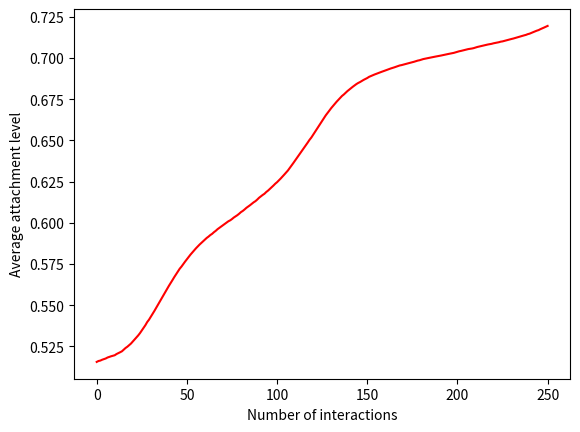

Here is the Python script that generated this plot:
import random
import statistics
import matplotlib.pyplot as plt

class AgeGroup:
    A_25_34 = 2
    A_35_44 = 3
    A_45_54 = 4
    A_55_64 = 5
    A_65_74 = 6
    A_75 = 7

class Gender:
    MALE = 0
    FEMALE = 1

class Area:
    URBAN = 0
    SEMI_URBAN = 1
    RURAL = 2

class Education:
    PRIMARY = 0
    HS = 1
    BACHELOR = 2
    VT = 3
    MASTER = 4

class Assign:
    def calculate_by_distribution(self, dist:dict):
        """
        Selects categories based on pre-defined probability distributions
        """
        target = random.uniform(0, 1)
        stack = 0
        for attr, dist in dist.items():
            stack += dist
            if stack >= target:
                return attr

    def age(self) -> int: # Assign an age based on the below distribution
        distribution = {
            AgeGroup.A_25_34: 0.12,
            AgeGroup.A_35_44: 0.14,
            AgeGroup.A_45_54: 0.16,
            AgeGroup.A_55_64: 0.18,
            AgeGroup.A_65_74: 0.20,
            AgeGroup.A_75: 0.20
        }
        return self.calculate_by_distribution(distribution)

    def gender(self) -> Gender: # Assign a gender based on the below distribution
        # 48.5% Male :: 51.5% Female
        return [Gender.MALE, Gender.FEMALE][random.uniform(0, 1)>=0.485]
    
    def area(self) -> Area: # Assign an area based on the below distribution
        distribution = {
            Area.URBAN: 0.5,
            Area.SEMI_URBAN: 0.3,
            Area.RURAL: 0.2
        }
        return self.calculate_by_distribution(distribution)
    
    def education(self) -> Education: # Assign an education based on the below distribution
        distribution = {
            Education.PRIMARY: 0.02,
            Education.HS: 0.48,
            Education.VT: 0.2,
            Education.BACHELOR: 0.2,
            Education.MASTER: 0.1,
        }
        return self.calculate_by_distribution(distribution)

    def attachment(self, agent:'Agent', base_clamp:tuple=(0.1, 0.6)) -> tuple[float]:
        '''
        Calculates an attachment value from 0 to 1, through two steps.
        First, each agent is assigned a random value between 0.1 and 0.6.
        Second, each of the following features give an additional 0.1:
        female, older than 44, rural dweller, master's degree.
        '''

        orig = value = random.uniform(*base_clamp)

        if agent.age > AgeGroup.A_35_44:
            value += 0.1

        if agent.gender == Gender.FEMALE:
            value += 0.1

        if agent.education == Education.MASTER:
            value += 0.1

        if agent.area == Area.RURAL:
            value += 0.1

        assert 0 <= value <= 1 # Ensure this attachment value does not exceed 1
        return round(orig, 2), round(value, 2)
        # Return the original random value as well, to see how his traits affect his attachment

class Agent:
    def __init__(self):
        """
        Generates a random agent on initialisation
        """
        assign = Assign()
        self.age = assign.age()
        self.gender = assign.gender()
        self.area = assign.area()
        self.education = assign.education()
        self.orig_attachment, self.attachment = assign.attachment(self)

    def hardcode(self, age:AgeGroup, gender:Gender, area:Area, education:Education, attachment:float=None):
        """
        Allows a hard-coded agent to be created. Attachment parameter is optional.
        One can experiment with different traits and observe how the calculated
        attachment level varies depending on the values chosen for the various traits.
        """
        assign = Assign()
        self.age = age
        self.gender = gender
        self.area = area
        self.education = education
        self.orig_attachment, self.attachment = (-1.0, attachment) if attachment else assign.attachment()

    def format(self):
        """
        Creates a formatted string of the
        agent to visualize its traits.
        """
        age_format = {
            AgeGroup.A_25_34: '25-34',
            AgeGroup.A_35_44: '35-44',
            AgeGroup.A_45_54: '45-54',
            AgeGroup.A_55_64: '55-64',
            AgeGroup.A_65_74: '65-74',
            AgeGroup.A_75: '75+'
        }

        gender_format = {
            Gender.MALE: 'Male',
            Gender.FEMALE: 'Female'
        }

        area_format = {
            Area.URBAN: 'Urban',
            Area.SEMI_URBAN: 'Semi-Rural',
            Area.RURAL: 'Rural'
        }

        education_format = {
            Education.PRIMARY: 'Primary',
            Education.HS: 'High-school',
            Education.VT: 'Vocational Training',
            Education.BACHELOR: 'Bachelor',
            Education.MASTER: 'Master',
        }

        age = age_format.get(self.age)
        gender = gender_format.get(self.gender)
        area = area_format.get(self.area)
        education = education_format.get(self.education)

        return f'{age} :: {gender} :: {area} :: {education} :: {self.attachment} :: {self.orig_attachment}'


def interact_opinion(agent:'Agent', _agent:'Agent', constant=0.05):
    """
    This interaction makes it harder for extreme opinions
    to be changed. An attachment value close to 0.5 will
    be more easily influenced than one at 0.1 or 0.9.
    """

    a_influence = (0.5-abs(0.5-agent.attachment))/0.5 * constant
    _a_influence = (0.5-abs(0.5-_agent.attachment))/0.5 * constant

    if agent.attachment > _agent.attachment:
        agent.attachment -= a_influence
        _agent.attachment += _a_influence
    else:
        agent.attachment += a_influence
        _agent.attachment -= _a_influence

def get_shared_traits(agent:'Agent', _agent:'Agent', traits=['age', 'gender', 'area', 'education']):
    '''
    Return the number of shared traits between two agents
    '''
    return sum([getattr(agent, attr) == getattr(_agent, attr) for attr in traits])


def probability_interaction_shared(agent:'Agent', _agent:'Agent', total_traits=4):
    '''
    Calculates the probability of an interaction between
    two agents based on the similarity of their traits.
    '''
    return get_shared_traits(agent, _agent) / total_traits

class Community:
    def __init__(self, size:int=100):
        """
        Generates a community of {size} agents
        """
        self.agents:list[Agent] = []
        for _ in range(size):
            self.agents.append(Agent())


    def interact(self, iterations:int=1, interaction_function=interact_opinion):
        """
        Makes the agents interact between them.
        """

        random.shuffle(self.agents)

        complete = []
        while len(self.agents) > 1:
            agent = self.agents.pop()
            _agent = self.agents.pop()

            if random.uniform(0, 1) < probability_interaction_shared(agent, _agent):
                interaction_function(agent, _agent)
                agent.attachment = round(agent.attachment, 2)
                _agent.attachment = round(_agent.attachment, 2)

            complete += [agent, _agent]
        self.agents = complete

        if iterations > 0:
            self.interact(iterations-1, interaction_function)

    def attachment_list(self, gender=None, area=None):
        if area:
            return [agent.attachment for agent in self.agents if agent.area == area]
        if gender:
            return [agent.attachment for agent in self.agents if agent.gender == gender]
        return [agent.attachment for agent in self.agents]

    def get_average_attachment(self, gender=None, area=None):
        return statistics.mean(self.attachment_list(gender, area))


community = Community(1000)
avrg = [community.get_average_attachment()]

for k in range(250):
    community.interact(interaction_function=interact_opinion)
    avrg.append(community.get_average_attachment())

plt.figure()
plt.plot(avrg, color='red')

plt.xlabel('Number of interactions')
plt.ylabel('Average attachment level')

plt.show()
